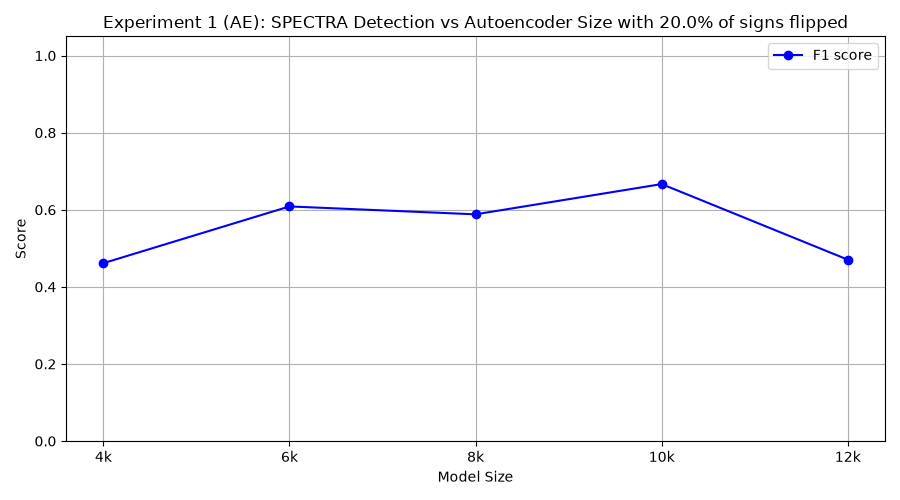

Data behind this chart, as committed beside it:
model_class, tp, fp, tn, fn, precision, recall, f1
FourKAE, 6, 10, 0, 4, 0.375, 0.6, 0.4615
SixKAE, 7, 6, 4, 3, 0.5385, 0.7, 0.6087
EightKAE, 5, 2, 8, 5, 0.7143, 0.5, 0.5882
TenKAE, 9, 8, 2, 1, 0.5294, 0.9, 0.6667
TwelveKAE, 4, 3, 7, 6, 0.5714, 0.4, 0.4706
